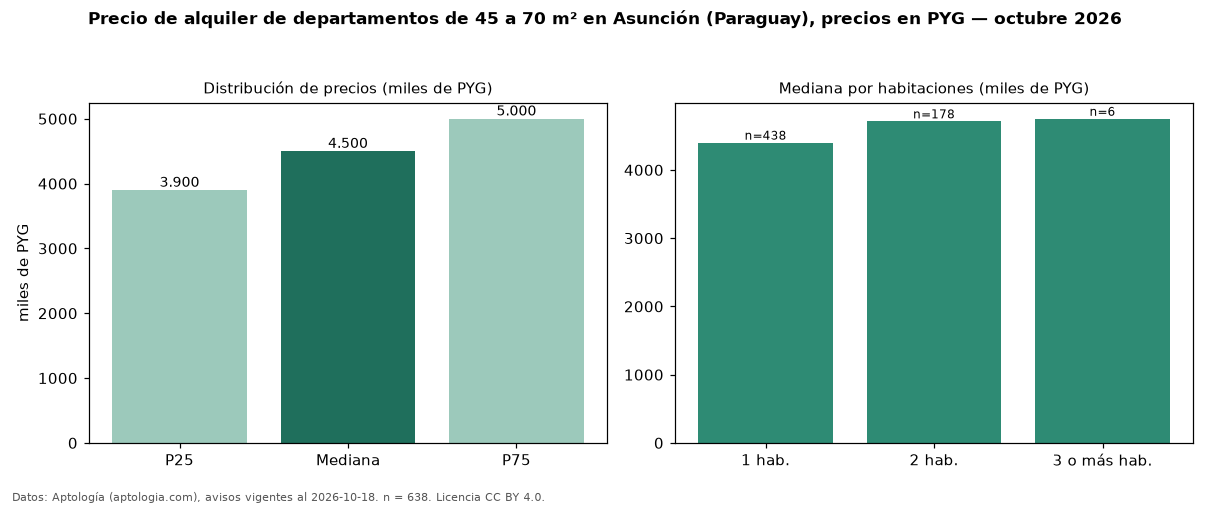

The table this chart was drawn from, first rows:
seccion, metrica, valor, moneda, n
filtro, area2, de 45 a 70 m², , 638
precio, p25, 3900000, PYG, 638
precio, mediana, 4500000, PYG, 638
precio, p75, 5000000, PYG, 638
precio, minimo, 1700000, PYG, 638
precio, maximo, 8357352, PYG, 638
m2, mediana_precio_m2, 79919, PYG, 632
m2, area_mediana_m2, 55.0, m2, 632
banos, mediana_banos, 1.0, , 
parqueadero, pct_con_parqueadero, 100.0, %, 478
habitaciones, 1, 4400000, PYG, 438
habitaciones, 2, 4712500, PYG, 178
habitaciones, 3+, 4750000, PYG, 6
fuente, fecha_datos, 2026-10-18, , 
fuente, atribucion, https://www.aptologia.com/py/alquiler/as…, , 
fuente, licencia, CC BY 4.0, , 
